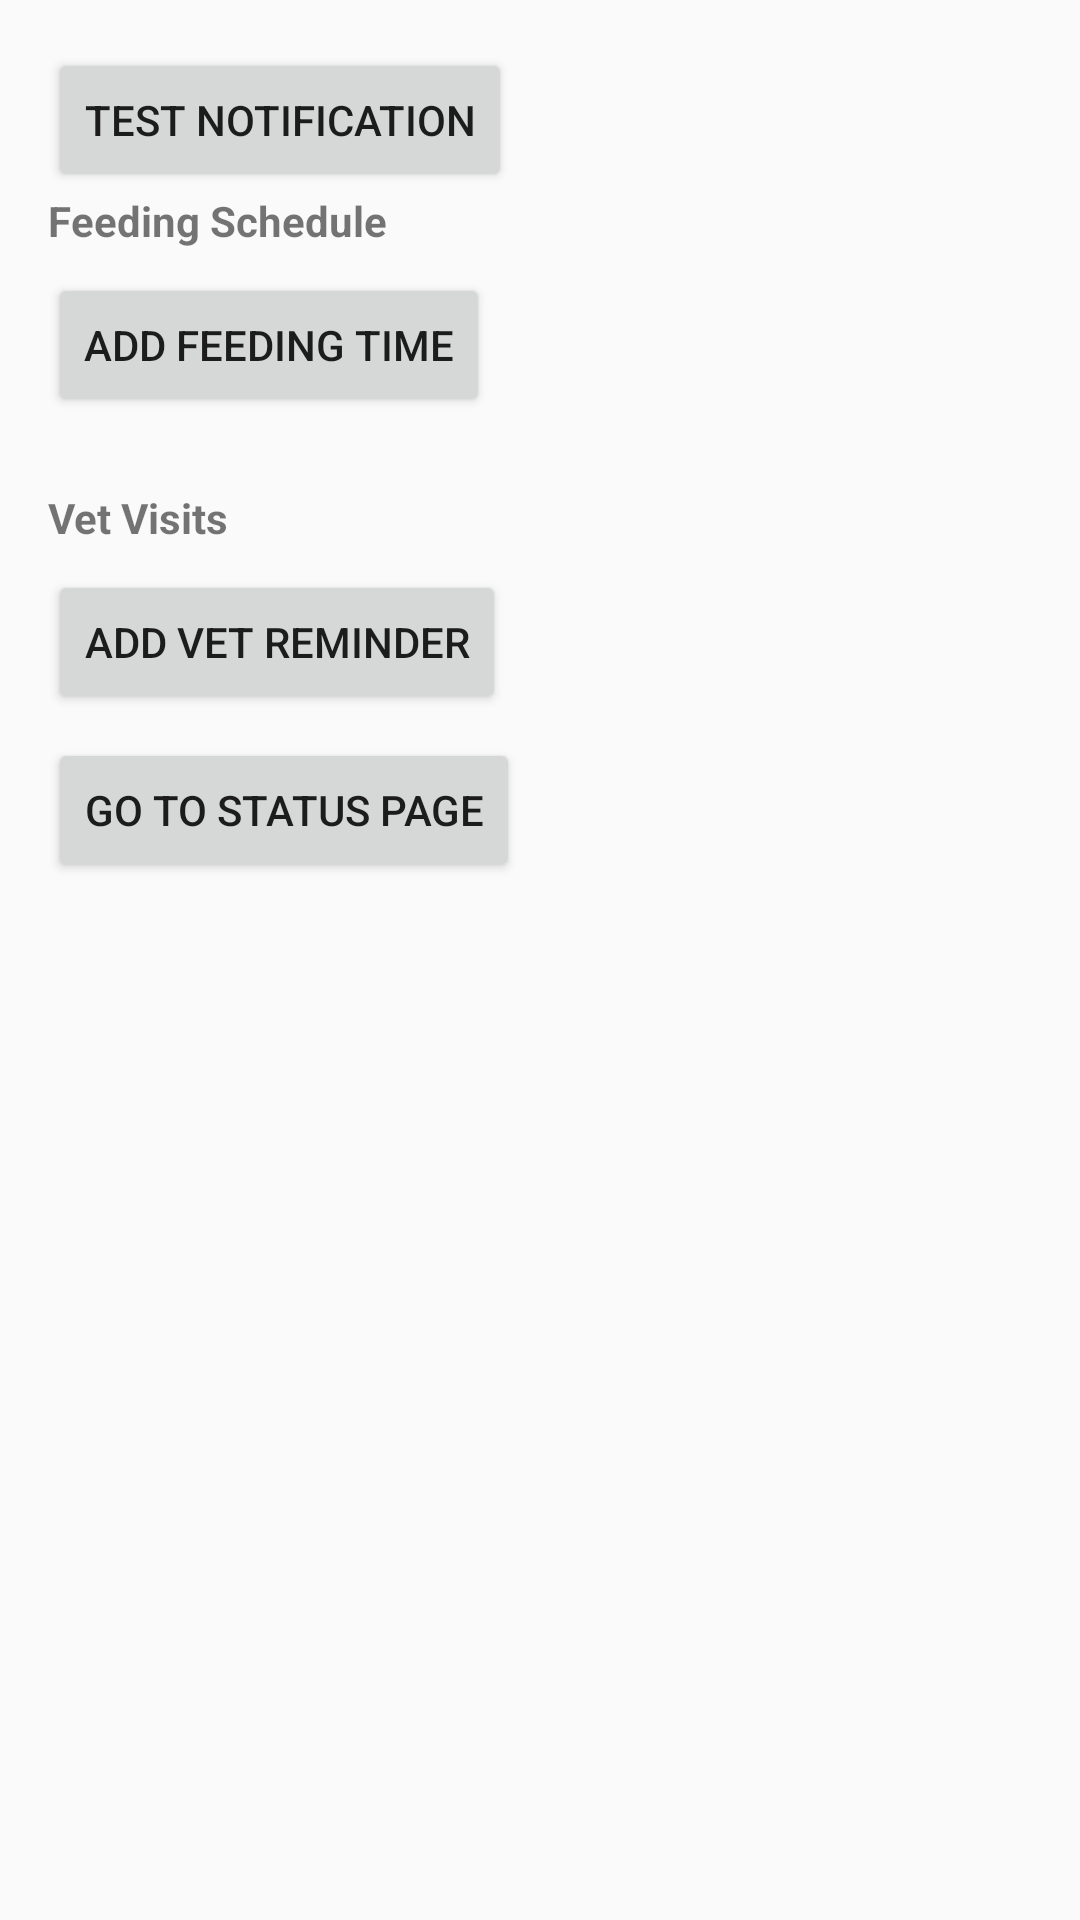

Here is an Android app screen rendered from its layout file. Give the layout XML and the strings, colors and styles it references.
<!-- AndroidManifest.xml: activity theme Theme.HappyPet -->
<!-- res/layout/activity_schedule.xml -->
<LinearLayout
    xmlns:android="http://schemas.android.com/apk/res/android"
    android:layout_width="match_parent"
    android:layout_height="match_parent"
    android:orientation="vertical"
    android:padding="16dp">

    <Button
        android:id="@+id/test_notification_button"
        android:layout_width="wrap_content"
        android:layout_height="wrap_content"
        android:text="Test Notification" />

    
    <TextView
        android:id="@+id/feeding_schedule_title"
        android:layout_width="wrap_content"
        android:layout_height="wrap_content"
        android:text="Feeding Schedule"
        android:textStyle="bold"
        android:layout_marginBottom="8dp"/>

    <Button
        android:id="@+id/add_feeding_time_button"
        android:layout_width="wrap_content"
        android:layout_height="wrap_content"
        android:text="Add Feeding Time" />

    <LinearLayout
        android:id="@+id/feeding_times_list"
        android:layout_width="match_parent"
        android:layout_height="wrap_content"
        android:orientation="vertical"
        android:layout_marginTop="8dp" />

    
    <TextView
        android:id="@+id/vet_schedule_title"
        android:layout_width="wrap_content"
        android:layout_height="wrap_content"
        android:text="Vet Visits"
        android:textStyle="bold"
        android:layout_marginTop="16dp"
        android:layout_marginBottom="8dp" />

    <Button
        android:id="@+id/add_vet_reminder_button"
        android:layout_width="wrap_content"
        android:layout_height="wrap_content"
        android:text="Add Vet Reminder" />

    <LinearLayout
        android:id="@+id/vet_reminders_list"
        android:layout_width="match_parent"
        android:layout_height="wrap_content"
        android:orientation="vertical"
        android:layout_marginTop="8dp" />

    <Button
        android:id="@+id/status_page_button"
        android:layout_width="wrap_content"
        android:layout_height="wrap_content"
        android:text="Go to Status Page" />


</LinearLayout>
<!-- resources referenced by this layout -->
<resources>
  <style name="Theme.HappyPet" parent="Theme.AppCompat.Light.NoActionBar">
          
      </style>
</resources>
